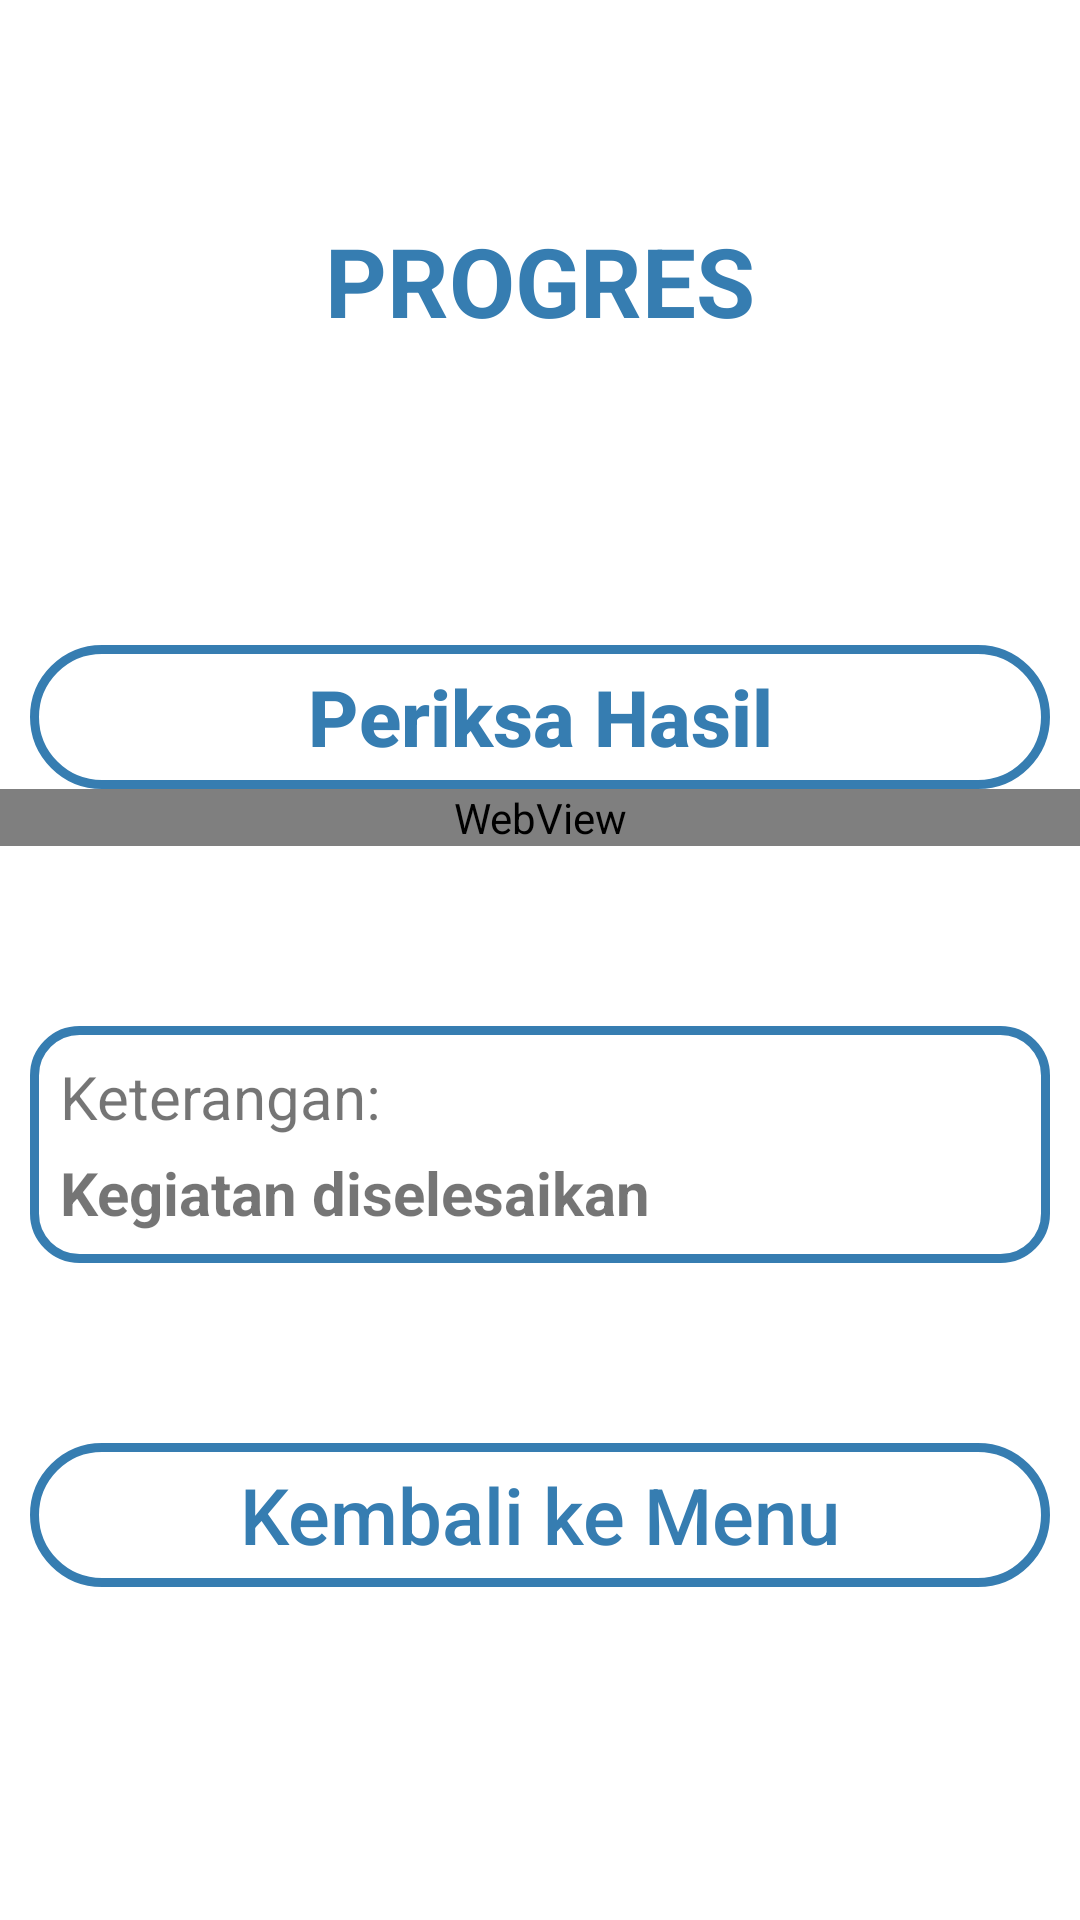

The Android layout XML behind this screen, and the referenced resources:
<!-- AndroidManifest.xml: application theme Theme.LayananBK -->
<!-- res/layout/activity_progres.xml -->
<?xml version="1.0" encoding="utf-8"?>
<androidx.core.widget.NestedScrollView xmlns:android="http://schemas.android.com/apk/res/android"
    xmlns:app="http://schemas.android.com/apk/res-auto"
    xmlns:tools="http://schemas.android.com/tools"
    android:layout_width="match_parent"
    android:layout_height="wrap_content"
    android:orientation="vertical"
    tools:context=".ProgresActivity">


    <LinearLayout
        android:layout_width="match_parent"
        android:layout_height="wrap_content"
        android:orientation="vertical">

        <TextView
            android:layout_width="wrap_content"
            android:layout_height="wrap_content"
            android:textSize="32sp"
            android:text="PROGRES"
            android:textStyle="bold"
            android:textColor="@color/biru"
            android:layout_marginTop="72dp"
            android:layout_gravity="center"/>

        <Button
            android:id="@+id/btnPeriksaHasil"
            android:layout_width="match_parent"
            android:layout_height="wrap_content"
            android:layout_marginTop="100dp"
            android:layout_marginStart="10dp"
            android:layout_marginEnd="10dp"
            android:background="@drawable/btn_shape_round"
            android:text="Periksa Hasil"
            android:textStyle="bold"
            android:textAllCaps="false"
            android:textColor="@color/biru"
            android:textSize="26sp"
            />

        <WebView
            android:id="@+id/webView"
            android:layout_width="match_parent"
            android:layout_height="wrap_content"
            tools:ignore="WebViewLayout" />

        <LinearLayout
            xmlns:android="http://schemas.android.com/apk/res/android"
            android:layout_width="match_parent"
            android:layout_height="wrap_content"
            android:layout_marginTop="60dp"
            android:layout_marginStart="10dp"
            android:layout_marginEnd="10dp"
            android:orientation="vertical"
            android:background="@drawable/rounded_rectangle">

            <LinearLayout
                android:layout_width="match_parent"
                android:layout_height="wrap_content"
                android:layout_marginTop="10dp"
                android:layout_marginStart="10dp"
                android:layout_marginEnd="10dp"
                android:layout_marginBottom="10dp"
                android:orientation="vertical">

                <TextView
                    android:layout_width="wrap_content"
                    android:layout_height="wrap_content"
                    android:textSize="20sp"
                    android:text="Keterangan:"
                    />
                <TextView
                    android:layout_width="wrap_content"
                    android:layout_height="wrap_content"
                    android:textSize="20sp"
                    android:layout_marginTop="5dp"
                    android:textStyle="bold"
                    android:text="Kegiatan diselesaikan"
                    />
                <TextView
                    android:id="@+id/kegiatanDiselesaikan"
                    android:layout_width="wrap_content"
                    android:layout_height="wrap_content"
                    android:textSize="20sp"
                    android:layout_marginTop="5dp"
                    android:visibility="gone"
                    android:textStyle="bold"
                    android:text="Kegiatan diselesaikan"
                    />
            </LinearLayout>


        </LinearLayout>

        <Button
            android:id="@+id/btnProgresSelesai"
            android:layout_width="match_parent"
            android:layout_height="wrap_content"
            android:layout_marginTop="60dp"
            android:layout_marginStart="10dp"
            android:layout_marginEnd="10dp"
            android:background="@drawable/btn_shape_round"
            android:text="Kembali ke Menu"
            android:textAllCaps="false"
            android:textColor="@color/biru"
            android:textSize="26sp"
            />
    </LinearLayout>



</androidx.core.widget.NestedScrollView>
<!-- resources referenced by this layout -->
<resources>
  <color name="biru">#367db1</color>
  <!-- drawable btn_shape_round (drawable) -->
  <?xml version="1.0" encoding="utf-8"?>
  <shape xmlns:android="http://schemas.android.com/apk/res/android"
      android:padding="16dp"
      android:shape="rectangle">
      <stroke
          android:width="3dp"
          android:color="@color/biru"
          />
      <corners android:radius="40dp" />
  
  </shape>
  <!-- drawable rounded_rectangle (drawable) -->
  <?xml version="1.0" encoding="utf-8"?>
  <shape xmlns:android="http://schemas.android.com/apk/res/android"
      android:shape="rectangle" >
  
      
      <solid
          android:color="#FFFFFF"/>
  
      
  
  
      <stroke
          android:width="3dp"
          android:color="@color/biru"
          />
      <corners
          android:topLeftRadius="15dp"
          android:topRightRadius="15dp"
          android:bottomLeftRadius="15dp"
          android:bottomRightRadius="15dp"/>
  </shape>
  <style name="Theme.LayananBK" parent="Theme.MaterialComponents.DayNight.NoActionBar">
          
          <item name="colorPrimary">@color/oren</item>
          <item name="colorPrimaryVariant">@color/oren</item>
          <item name="colorOnPrimary">@color/white</item>
          
          <item name="colorSecondary">@color/teal_200</item>
          <item name="colorSecondaryVariant">@color/teal_700</item>
          <item name="colorOnSecondary">@color/black</item>
          
          <item name="android:statusBarColor">@color/oren</item>
          
      </style>
  <color name="oren">#fadb06</color>
  <color name="white">#FFFFFFFF</color>
  <color name="teal_200">#FF03DAC5</color>
  <color name="teal_700">#FF018786</color>
  <color name="black">#FF000000</color>
</resources>
